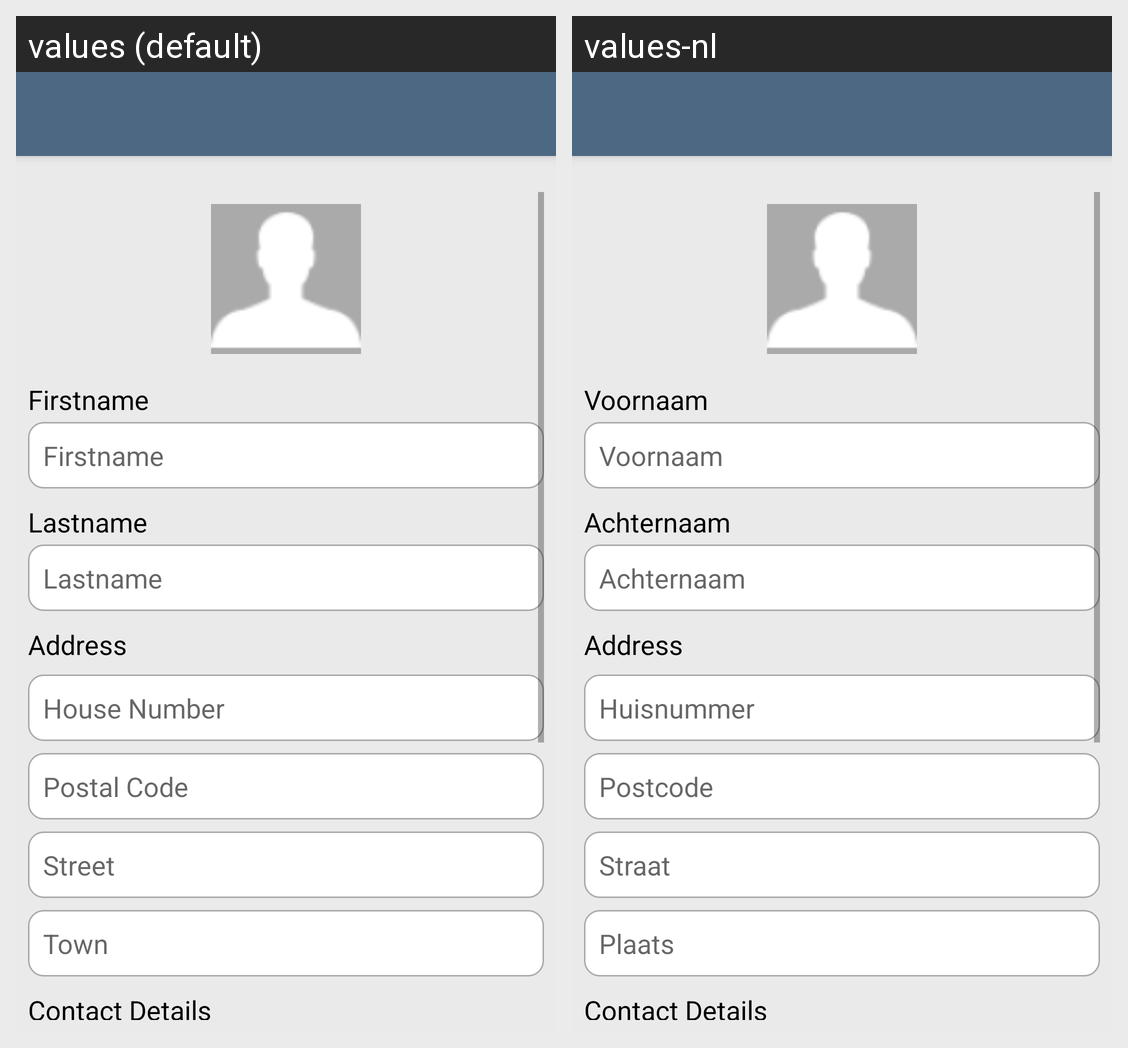

For this localized Android screen grid, give each drawn string resource with its value in every locale shown.
Android screen res/layout/activity_my_profile.xml rendered under 2 locales, left to right: values (default), values-nl. Device: Nexus 5 (rendered at 1080×1920; each locale shown at half size, 540×960, under a caption strip naming it); theme AppTheme.
Strings drawn on this screen, with the default value and each locale's value (text and hints the layout hard-codes, and strings that could not be matched under every locale, appear in the picture but are not listed):

first_name
  values: Firstname
  values-nl: Voornaam

last_name
  values: Lastname
  values-nl: Achternaam

address
  values: Address
  values-nl: Address  [not translated; the default value is used]

postal_number
  values: House Number
  values-nl: Huisnummer

postal_code
  values: Postal Code
  values-nl: Postcode

street
  values: Street
  values-nl: Straat

town
  values: Town
  values-nl: Plaats

profile_contact_details
  values: Contact Details
  values-nl: Contact Details  [not translated; the default value is used]
